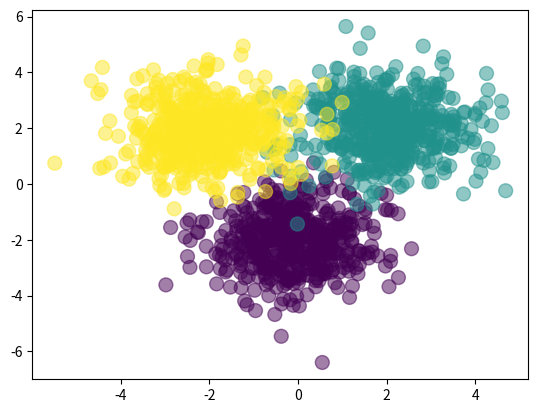

Recreate this plot in Python.

# coding: utf-8

# In[14]:


import numpy as np
import matplotlib.pyplot as plt

N = 500

#creating 3 gaussian clouds
X1 = np.random.randn(N, 2) + np.array([0, -2])
X2 = np.random.randn(N, 2) + np.array([2, 2])
X3 = np.random.randn(N, 2) + np.array([-2, 2])
X = np.vstack([X1, X2, X3])

Y = np.array([0]*N + [1]*N + [2]*N)

plt.scatter(X[:,0], X[:,1], c=Y, s=100, alpha=0.5)
plt.show()


# In[15]:


D = 2
M = 3
K = 3

W1 = np.random.randn(D, M)
b1 = np.random.randn(M)
W2 = np.random.randn(M, K)
b2 = np.random.randn(K)

def forward(X, W1, b1, W2, b2):
    Z = 1 / (1 + np.exp(-X.dot(W1) - b1))
    A = Z.dot(W2) + b2
    expA = np.exp(A)
    Y = expA / expA.sum(axis=1, keepdims=True)
    return Y

def classification_rate(Y, P):
    n_correct = 0
    n_total = 0
    for i in range(len(Y)):
        n_total += 1
        if Y[i] == P[i]:
            n_correct += 1
    return float(n_correct) / n_total


# In[16]:


P_I_given_X = forward(X, W1, b1, W2, b2)
P = np.argmax(P_I_given_X, axis=1)

assert(len(P) == len(Y))

print("Classification rate for randomly initialized weights:", classification_rate(Y, P))

